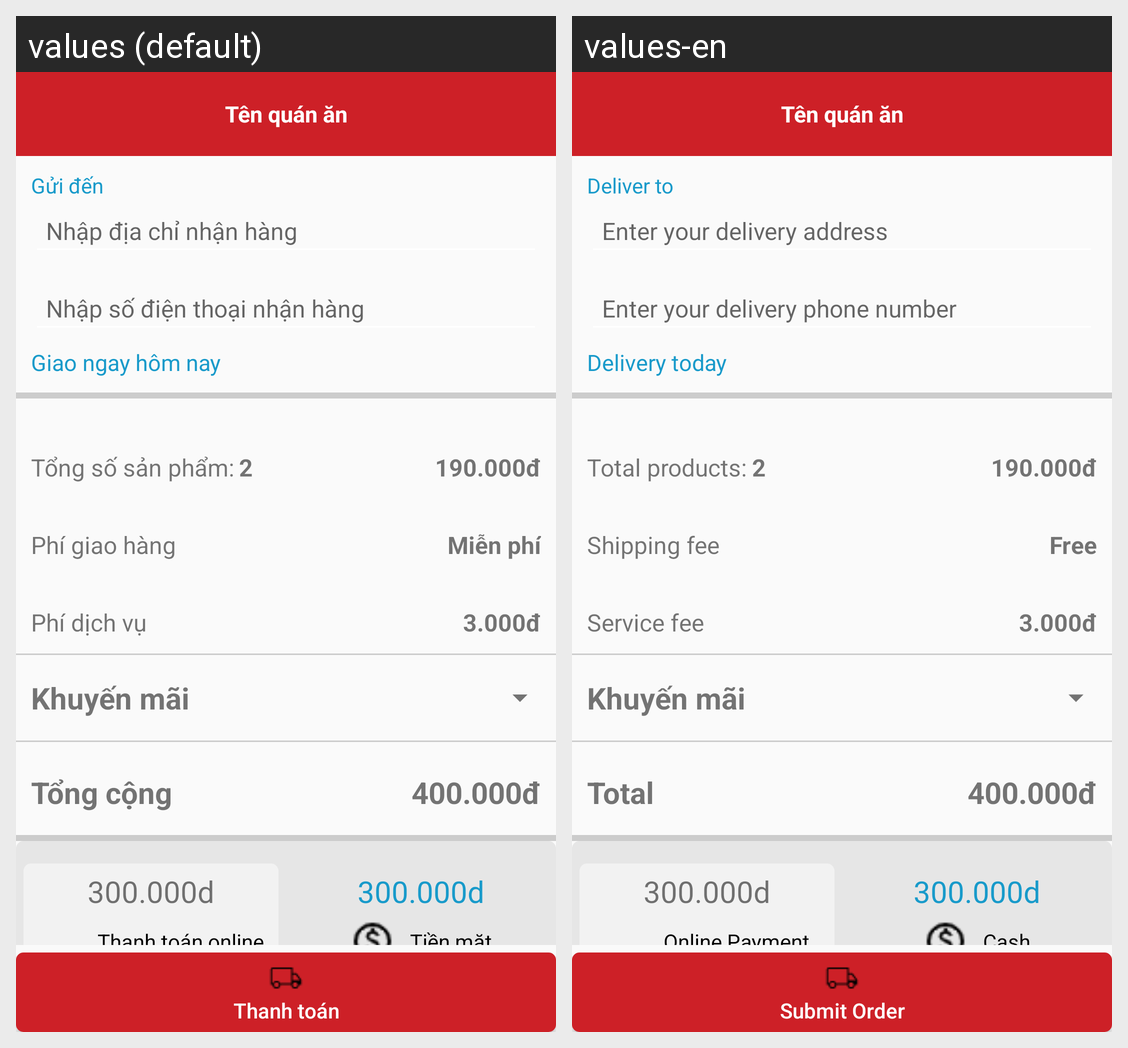

Locale-by-locale string values for the Android screen shown in this grid:
Android screen res/layout/layout_datmon.xml rendered under 2 locales, left to right: values (default), values-en. Device: Nexus 5 (rendered at 1080×1920; each locale shown at half size, 540×960, under a caption strip naming it); theme Theme.Foody2.
Strings drawn on this screen, with the default value and each locale's value (text and hints the layout hard-codes, and strings that could not be matched under every locale, appear in the picture but are not listed):

guiden
  values: Gửi đến
  values-en: Deliver to

diachi
  values: Nhập địa chỉ nhận hàng
  values-en: Enter your delivery address

sdtnhanhang
  values: Nhập số điện thoại nhận hàng
  values-en: Enter your delivery phone number

giaongay
  values: Giao ngay hôm nay
  values-en: Delivery today

tongsosanpham
  values: Tổng số sản phẩm:
  values-en: Total products:

phigiaohang
  values: Phí giao hàng
  values-en: Shipping fee

mienphi
  values: Miễn phí
  values-en: Free

phidichvu
  values: Phí dịch vụ
  values-en: Service fee

tongcong
  values: Tổng cộng
  values-en: Total

thanhtoan
  values: Thanh toán
  values-en: Submit Order

thanhtoanonline
  values: Thanh toán online
  values-en: Online Payment

tienmat
  values: Tiền mặt
  values-en: Cash
